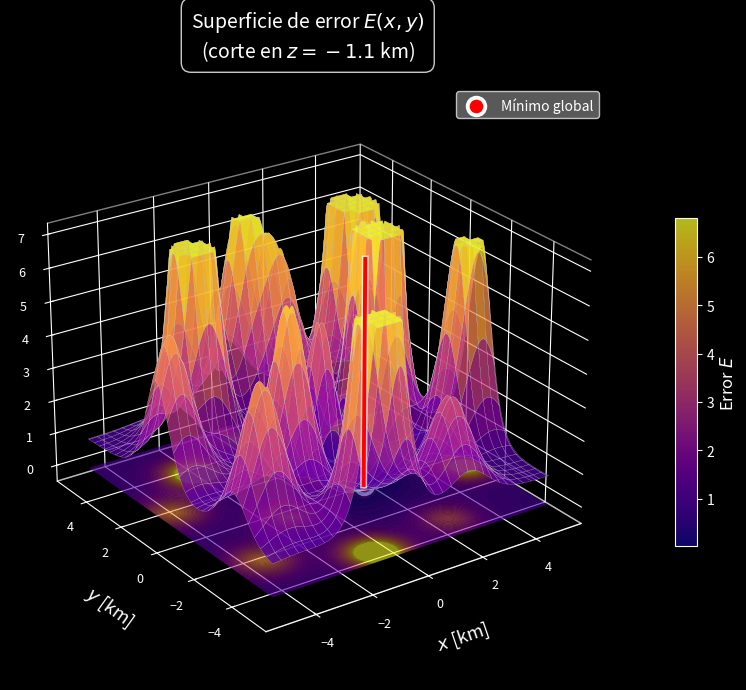

Here is the Python script that generated this plot:
import numpy as np
import matplotlib.pyplot as plt
from matplotlib import cm
from matplotlib.ticker import ScalarFormatter
import os

# ============================================================
# DATOS DEL PROYECTO (sin cambios)
# ============================================================

sensores = np.array([
    [-4.0, -3.0,  0.2, 0.005219],
    [-2.5,  2.8, -0.1, 0.009811],
    [ 0.0,  4.0,  0.1, 0.012014],
    [ 3.5,  3.0, -0.2, 0.024570],
    [ 4.5, -1.5,  0.0, 0.080580],
    [ 2.0, -4.0,  0.3, 0.071733],
    [-1.0, -4.5, -0.1, 0.027704],
    [-4.5,  1.0,  0.2, 0.003556],
    [ 0.5,  0.5,  0.0, 0.852685],
    [ 2.8,  0.8, -0.3, 0.380182],
    [-1.8, -1.2,  0.1, 0.119785],
    [ 1.0,  3.2,  0.2, 0.037284],
])

A0          = 10.0
fuente_real = np.array([1.2, -0.8, -1.1])
z_fijo      = -1.10   # profundidad real

os.makedirs("Imagenes", exist_ok=True)

# ============================================================
# FUNCIÓN DE ERROR (sin cambios)
# ============================================================

def error(x, y, z):
    xi, yi, zi, Aobs = sensores[:,0], sensores[:,1], sensores[:,2], sensores[:,3]
    Ri    = np.sqrt((xi - x)**2 + (yi - y)**2 + (zi - z)**2)
    Apred = A0 * np.exp(-Ri) / Ri
    return np.sum((Aobs - Apred)**2)

# ============================================================
# SUPERFICIE 3D SEMI‑TRANSPARENTE – LÍNEA SIEMPRE VISIBLE
# ============================================================

N  = 200
xs = np.linspace(-5, 5, N)
ys = np.linspace(-5, 5, N)
XX, YY = np.meshgrid(xs, ys)

EE = np.zeros_like(XX)
for i in range(N):
    for j in range(N):
        EE[i, j] = error(XX[i, j], YY[i, j], z_fijo)

vmax = np.percentile(EE, 92)
EE_plot = np.clip(EE, None, vmax)

idx_min = np.unravel_index(EE.argmin(), EE.shape)
x_min, y_min, E_min = XX[idx_min], YY[idx_min], EE[idx_min]

# -------------------- Configuración visual --------------------
plt.style.use('dark_background')
fig = plt.figure(figsize=(9, 7), facecolor='black')
ax  = fig.add_subplot(111, projection='3d', facecolor='black')

stride = 6
surf = ax.plot_surface(XX, YY, EE_plot,
                       cmap=cm.plasma,
                       rstride=stride, cstride=stride,
                       linewidth=0.15,
                       edgecolor='#cccccc',
                       antialiased=True,
                       alpha=0.75,          # ← ¡clave! transparencia ligera
                       shade=True,
                       lightsource=plt.matplotlib.colors.LightSource(azdeg=320, altdeg=45))

offset = np.min(EE_plot) * 0.95
ax.contourf(XX, YY, EE_plot, zdir='z', offset=offset,
            levels=50, cmap=cm.plasma, alpha=0.6, antialiased=True)

# ---------- Punto mínimo con halo ----------
ax.scatter(x_min, y_min, E_min,
           color='red', s=400, alpha=0.25, edgecolors='none',
           depthshade=False, zorder=9)
ax.scatter(x_min, y_min, E_min,
           color='red', s=200, alpha=0.4, edgecolors='none',
           depthshade=False, zorder=10)
ax.scatter(x_min, y_min, E_min,
           color='#ff0000', s=160, edgecolor='white',
           linewidth=2.8, depthshade=False,
           label='Mínimo global', zorder=11)

# ---------- Línea vertical siempre visible ----------
# Capa blanca de fondo (ancha y semitransparente)
ax.plot([x_min, x_min], [y_min, y_min], [E_min, vmax],
        color='white', linewidth=5, alpha=0.7, zorder=8)
# Línea roja principal con marcadores cada 10% del recorrido
ax.plot([x_min, x_min], [y_min, y_min], [E_min, vmax],
        color='#ff0000', linestyle='-', linewidth=2.8, alpha=1.0,
        marker='o', markevery=(1, 0.1), markersize=9,
        markerfacecolor='#ff0000', markeredgecolor='white',
        markeredgewidth=2.2, zorder=12)

# ---------- Ejes y etiquetas ----------
ax.set_xlabel("$x$ [km]", fontsize=13, color='white', labelpad=12)
ax.set_ylabel("$y$ [km]", fontsize=13, color='white', labelpad=12)
ax.set_zlabel("$E(x,y)$", fontsize=13, color='white', labelpad=12)

for axis in [ax.xaxis, ax.yaxis, ax.zaxis]:
    axis.set_major_formatter(ScalarFormatter(useMathText=True))
    axis.set_tick_params(labelsize=9, colors='white')
ax.ticklabel_format(style='sci', scilimits=(-2,3), axis='z')

ax.xaxis.pane.fill = False
ax.yaxis.pane.fill = False
ax.zaxis.pane.fill = False
ax.xaxis.pane.set_edgecolor('white')
ax.yaxis.pane.set_edgecolor('white')
ax.zaxis.pane.set_edgecolor('white')

ax.grid(True, color='white', alpha=0.15, linestyle=':')

ax.set_title("Superficie de error $E(x,y)$\n"
             f"(corte en $z = {z_fijo}$ km)",
             fontsize=14, color='white', pad=20,
             bbox=dict(facecolor='black', edgecolor='white',
                       boxstyle='round,pad=0.5', alpha=0.8))

ax.legend(fontsize=10, loc='upper right', framealpha=0.7,
          facecolor='gray', edgecolor='white')

ax.view_init(elev=25, azim=-125)

cbar = fig.colorbar(surf, ax=ax, shrink=0.55, aspect=15, pad=0.08)
cbar.set_label("Error $E$", fontsize=12, color='white')
cbar.ax.yaxis.set_tick_params(color='white', labelcolor='white')
cbar.outline.set_edgecolor('white')

plt.tight_layout()

# ============================================================
# GUARDAR Y MOSTRAR INTERACTIVO
# ============================================================
plt.savefig("Imagenes/superficie_error_3d.png", dpi=200,
            facecolor=fig.get_facecolor(), bbox_inches="tight")
plt.show()

print(f"Mínimo en: x={x_min:.3f}, y={y_min:.3f}, E={E_min:.6e}")
print("Guardada: Imagenes/superficie_error_3d.png")
